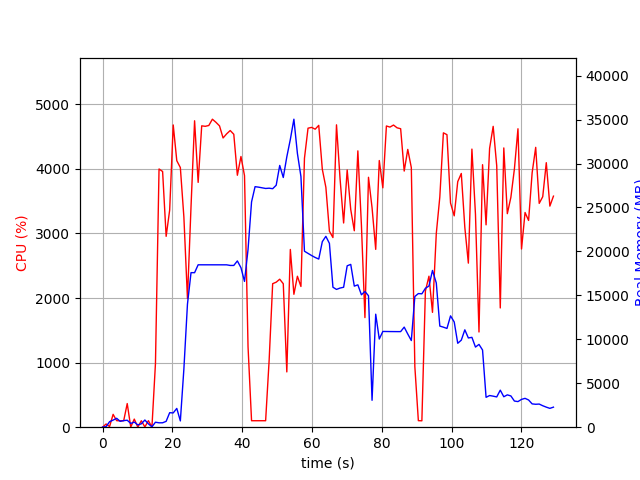

The table this chart was drawn from, first rows:
elapsed_time, nproc, cpu, mem_real, mem_virtual
5.936622619628906e-05, 1, 0.0, 12.08, 3187
1.008, 2, 49.6, 60.93, 170.7
2.019, 4, 10.9, 627.8, 2385
3.03, 4, 199.1, 807.2, 2601
4.04, 5, 101.0, 1013, 3144
5.05, 3, 98.9, 668.9, 2158
6.06, 3, 100.0, 750.6, 2270
7.07, 4, 366.0, 793.4, 3028
8.081, 4, 2.0, 429, 2038
9.093, 5, 125.4, 583.9, 2560
10.11, 3, 1.0, 262.4, 1628
11.12, 3, 100.0, 384, 1732
12.13, 7, 4.0, 818.3, 3297
13.14, 4, 100.9, 378, 2058
14.15, 2, 1.0, 48.68, 86.9
15.16, 1, 986.2, 567.4, 4588
16.18, 1, 3999, 499.3, 4986
17.21, 1, 3960, 502.3, 5002
18.22, 1, 2956, 666.5, 5586
19.23, 1, 3362, 1649, 6866
20.25, 1, 4681, 1625, 6866
21.27, 1, 4127, 2139, 8402
22.29, 1, 4021, 714.9, 8410
23.3, 1, 3256, 6612, 21754
24.33, 1, 1992, 13998, 21776
25.35, 1, 3415, 17584, 36166
26.37, 1, 4745, 17580, 36166
27.39, 1, 3791, 18476, 36166
28.41, 1, 4667, 18476, 36166
29.43, 1, 4660, 18474, 36166
30.45, 1, 4673, 18474, 36166
31.47, 1, 4770, 18474, 36166
32.49, 1, 4722, 18474, 36166
33.51, 1, 4666, 18474, 36166
34.53, 1, 4479, 18474, 36166
35.55, 1, 4543, 18474, 36166
36.57, 1, 4594, 18403, 36166
37.6, 1, 4536, 18403, 36166
38.63, 1, 3902, 18917, 36166
39.65, 1, 4192, 18149, 36166
40.67, 1, 3895, 16587, 38057
41.68, 1, 1247, 20217, 48297
42.69, 1, 100.2, 25633, 48297
43.7, 1, 100.2, 27366, 48297
44.71, 1, 101.2, 27311, 48297
45.72, 1, 101.1, 27230, 48297
46.72, 1, 100.3, 27162, 48297
47.73, 1, 1038, 27194, 48297
48.74, 1, 2222, 27135, 48304
49.75, 1, 2246, 27529, 48314
50.76, 1, 2292, 29782, 48314
51.78, 1, 2222, 28411, 48324
52.79, 1, 856.2, 30761, 60612
53.8, 1, 2752, 32741, 60612
54.82, 1, 2058, 35043, 61011
55.83, 1, 2338, 31146, 61033
56.84, 1, 2179, 28520, 61045
57.85, 1, 4165, 20020, 61045
58.87, 1, 4630, 19769, 61045
59.9, 1, 4643, 19530, 61045
... 68 more rows
